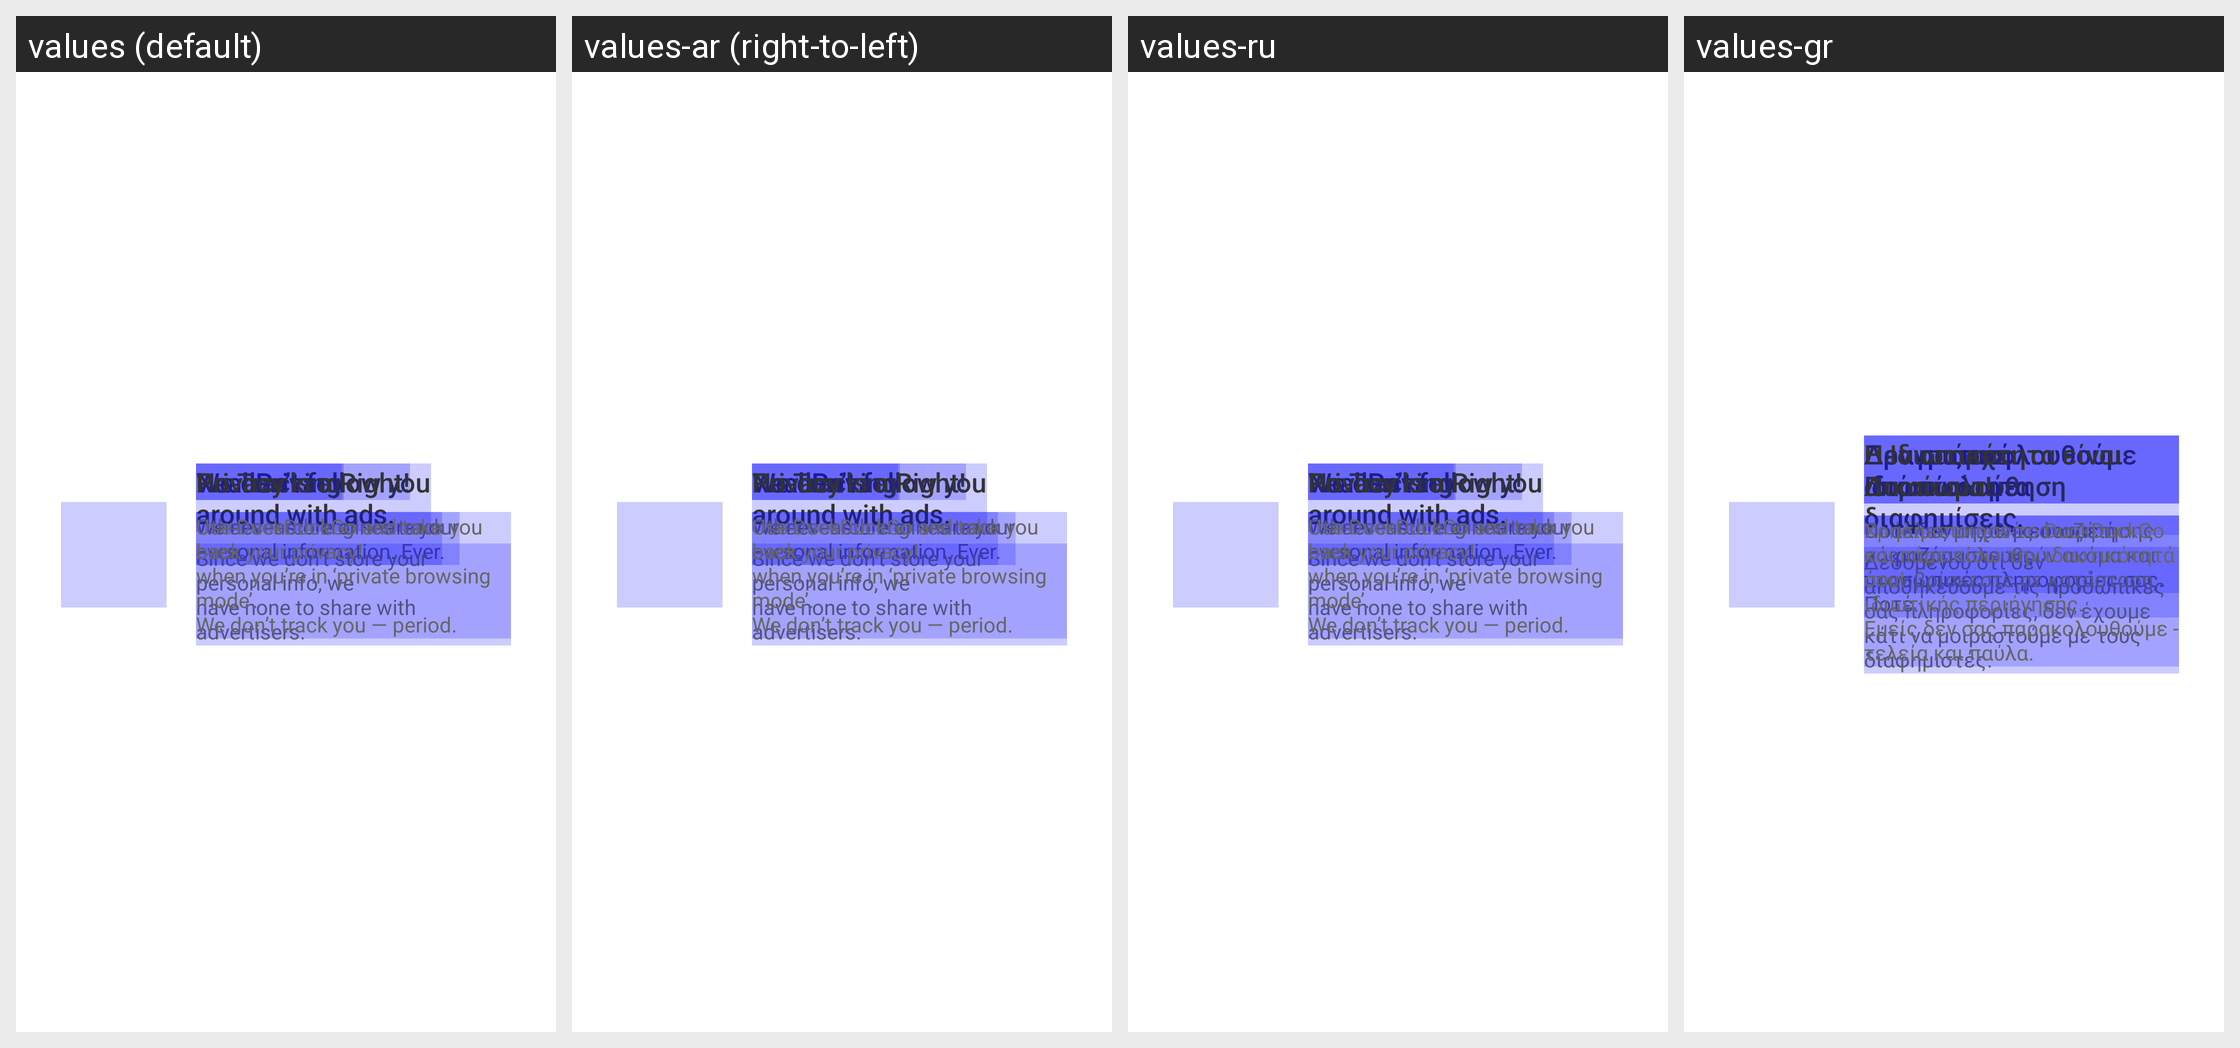

This grid shows one Android layout under several languages. Give, for every string resource on the screen, its name, the default text and each shown locale's text.
Android screen res/layout/viewholder_feed_header_background_height.xml rendered under 4 locales, left to right: values (default), values-ar (right-to-left), values-ru, values-gr. Device: Nexus 5 (rendered at 1080×1920; each locale shown at half size, 540×960, under a caption strip naming it); theme DDGTheme.Launcher.
Other locales in the repository, not shown: values-de, values-es, values-fr, values-it, values-lt, values-nn, values-pl, values-se, values-sv.
Strings drawn on this screen, with the default value and each locale's value (text and hints the layout hard-codes, and strings that could not be matched under every locale, appear in the picture but are not listed):

privacy_title
  values: Real Privacy
  values-ar: Real Privacy  [not translated; the default value is used]
  values-ru: Real Privacy  [not translated; the default value is used]
  values-gr: Πραγματική Ιδιωτικότητα

privacy_subtitle
  values: We never store or share your
      personal information. Ever.
  values-ar: We never store or share your
      personal information. Ever.  [not translated; the default value is used]
  values-ru: We never store or share your
      personal information. Ever.  [not translated; the default value is used]
  values-gr: Ποτέ δεν αποθηκεύουμε ή μοιραζόμαστε τις
      προσωπικές πληροφορίες σας. Ποτέ.

no_ads_title
  values: We don’t follow you
      around with ads.
  values-ar: We don’t follow you
      around with ads.  [not translated; the default value is used]
  values-ru: We don’t follow you
      around with ads.  [not translated; the default value is used]
  values-gr: Δεν σας ακολουθούμε
      από πίσω με διαφημίσεις.

no_ads_subtitle
  values: Since we don’t store your personal info, we
      have none to share with advertisers.
  values-ar: Since we don’t store your personal info, we
      have none to share with advertisers.  [not translated; the default value is used]
  values-ru: Since we don’t store your personal info, we
      have none to share with advertisers.  [not translated; the default value is used]
  values-gr: Δεδομένου ότι δεν αποθηκεύουμε τις προσωπικές σας πληροφορίες, δεν έχουμε κάτι να μοιραστούμε με τους διαφημιστές.

no_tracking_title
  values: No Tracking
  values-ar: No Tracking  [not translated; the default value is used]
  values-ru: No Tracking  [not translated; the default value is used]
  values-gr: Δεν υπάρχει Παρακολούθηση

no_tracking_subtitle
  values: Other search engines track you even
      when you’re in ‘private browsing mode’.
      We don’t track you — period.
  values-ar: Other search engines track you even
      when you’re in ‘private browsing mode’.
      We don’t track you — period.  [not translated; the default value is used]
  values-ru: Other search engines track you even
      when you’re in ‘private browsing mode’.
      We don’t track you — period.  [not translated; the default value is used]
  values-gr: Οι άλλες μηχανές αναζήτησης σάς παρακολουθούν ακόμα και
      όταν βρίσκεστε σε κατάσταση ιδιωτικής περιήγησης.
      Εμείς δεν σας παρακολουθούμε - τελεία και παύλα.

right_title
  values: Privacy is a Right!
  values-ar: Privacy is a Right!  [not translated; the default value is used]
  values-ru: Privacy is a Right!  [not translated; the default value is used]
  values-gr: Η Ιδιωτικότητα είναι Δικαίωμα!

right_subtitle
  values: Use DuckDuckGo and take
      back your privacy!
  values-ar: Use DuckDuckGo and take
      back your privacy!  [not translated; the default value is used]
  values-ru: Use DuckDuckGo and take
      back your privacy!  [not translated; the default value is used]
  values-gr: Χρησιμοποίησε το DuckDuckGo και πάρε πίσω την ιδιωτικότητά σου!
